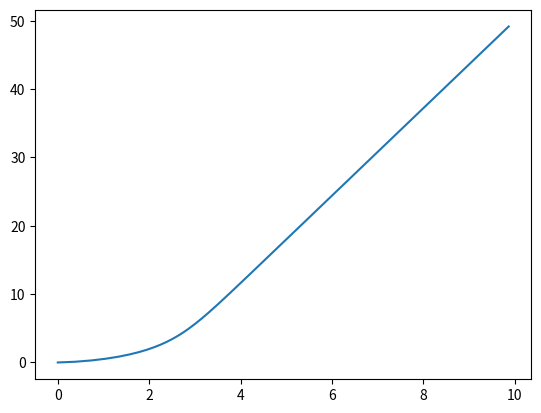

Python code for this plot:
from math import pi
from time import time
from math import sin, cos
from cmath import polar, phase
#import transmissor

def constrain(x,MIN,MAX):
  if( x >= MAX ): return MAX
  if( x <= MIN ): return MIN
  return x

class pid:

  kp = 1.0
  ki = 0.0
  kd = 0.0

  P = 0
  I = 0
  D = 0

  theta_erro_last = 0
  t_last = time();

  def __init__(self, kp=1.0, ki=0.0, kd=0.0) -> None:
    self.kp = kp
    self.ki = ki
    self.kd = kd
    t_last = time();
  pass

  def update(self, speed, x_act, y_act, theta_act, x_set, y_set):

    t = time()
    self.t_last = time()
    dt = t - self.t_last

    v_set = x_set + 1j*y_set - x_act - 1j*y_act
    theta_set = polar( v_set )[1]
    theta_erro = theta_set - theta_act

    if( theta_erro > 0 ):
      theta_erro = theta_erro%pi
    elif( theta_erro < 0 ):
      theta_erro = -(abs(theta_erro)%pi)

    self.P = theta_erro*self.kp
    self.I += theta_erro*self.ki*dt
    self.I = constrain(self.I,-300,300)
    self.D = (theta_erro-self.theta_erro_last)*self.kd*dt
    self.theta_erro_last = theta_erro

    dif = self.P+self.I+self.D

    vl = constrain(speed - dif,-1000,1000)
    vr = constrain(speed + dif,-1000,1000)
    return (vl,vr)


def simular( x_set, y_set ):
  import matplotlib.pyplot as plt

  tempo = 2.0
  N = 1000
  dt = tempo/N

  x = [0.0]
  y = [0.0]
  theta = [0.0]

  speed = 200
  l = 10

  bot = pid( 500.0,0,0 )

  for i in range(N):
    vl, vr = bot.update( speed, x[i], y[i], theta[i], x_set, y_set );
    w = (vr-vl)/l
    theta += [ theta[i]+w*dt ]
    x += [x[i]+speed*cos(theta[i+1])*dt]
    y += [y[i]+speed*sin(theta[i+1])*dt]

    if( polar(complex(x_set-x[i+1],y_set-y[i+1]))[0] < 1 ):
      break

  plt.plot(x,y)
  plt.show()

simular( 10, 50 );